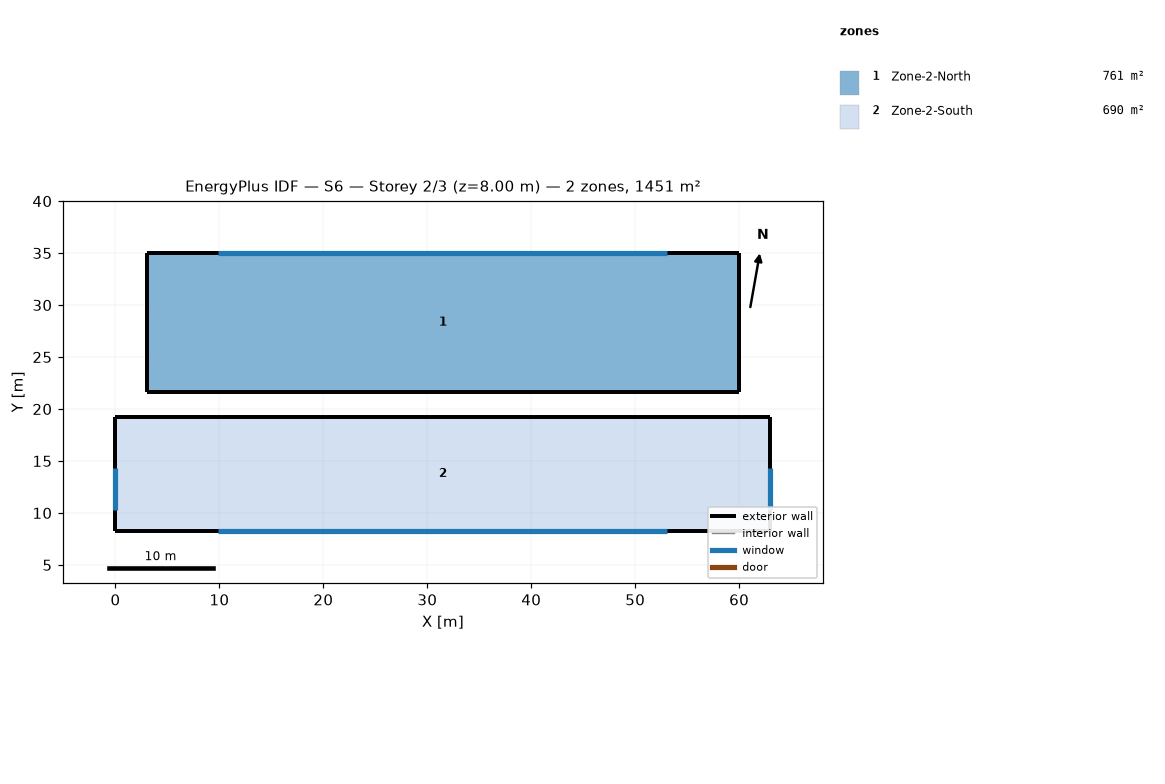
=== STOREY PLAN SPEC (per zone: floor XY polygon, exterior-wall plan segments, windows/doors) ===
zone 1: Zone-2-North  (761.0 m²)
  floor: (60.00, 35.00) (60.00, 21.65) (3.00, 21.65) (3.00, 35.00)
  exterior wall: (60.00, 21.65) – (60.00, 35.00)  [13.4 m]
  exterior wall: (3.00, 21.65) – (60.00, 21.65)  [57.0 m]
  exterior wall: (3.00, 35.00) – (3.00, 21.65)  [13.4 m]
  exterior wall: (60.00, 35.00) – (3.00, 35.00)  [57.0 m]
    window: (53.10, 35.00) – (9.90, 35.00)  [86.4 m²]
zone 2: Zone-2-South  (689.8 m²)
  floor: (63.00, 19.25) (63.00, 8.30) (0.00, 8.30) (0.00, 19.25)
  exterior wall: (0.00, 19.25) – (0.00, 8.30)  [10.9 m]
    window: (0.00, 14.30) – (0.00, 10.30)  [8.0 m²]
  exterior wall: (63.00, 19.25) – (0.00, 19.25)  [63.0 m]
  exterior wall: (63.00, 8.30) – (63.00, 19.25)  [10.9 m]
    window: (63.00, 10.30) – (63.00, 14.30)  [8.0 m²]
  exterior wall: (0.00, 8.30) – (63.00, 8.30)  [63.0 m]
    window: (9.90, 8.30) – (53.10, 8.30)  [86.4 m²]

=== DERIVED (storey summary) ===
Building: S6
Storey: 2 of 3  (floor level z = 8.00 m)
Storey gross floor area: 1450.8 m²
Zones on this storey: 2
  - Zone-2-North: floor 761.0 m²; exterior wall 140.7 m (590.9 m²); 1 window(s) 86.4 m²; WWR 14.6%
  - Zone-2-South: floor 689.8 m²; exterior wall 147.9 m (621.2 m²); 3 window(s) 102.4 m²; WWR 16.5%
Zone adjacency: (none detected)